Run: headless pygame with SDL's dummy video driver; simulated clock (each Clock.tick advances the game by its frame time, no real sleeping); random seed 0; keys injected as events and as key.get_pressed() state; no mouse input.
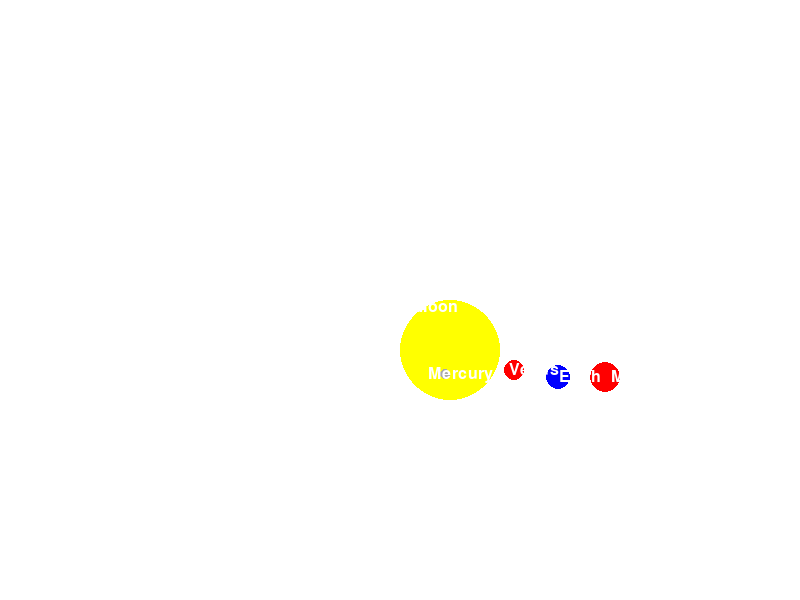
Frame 1 of 4 · flips 1–60 · no input
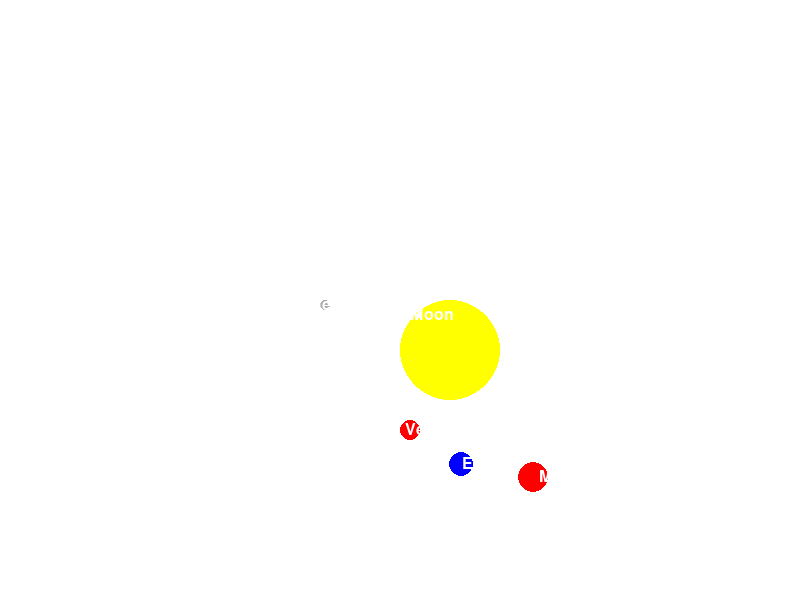
Frame 2 of 4 · flips 61–180 · tapped SPACE, RETURN · held RIGHT (→), D
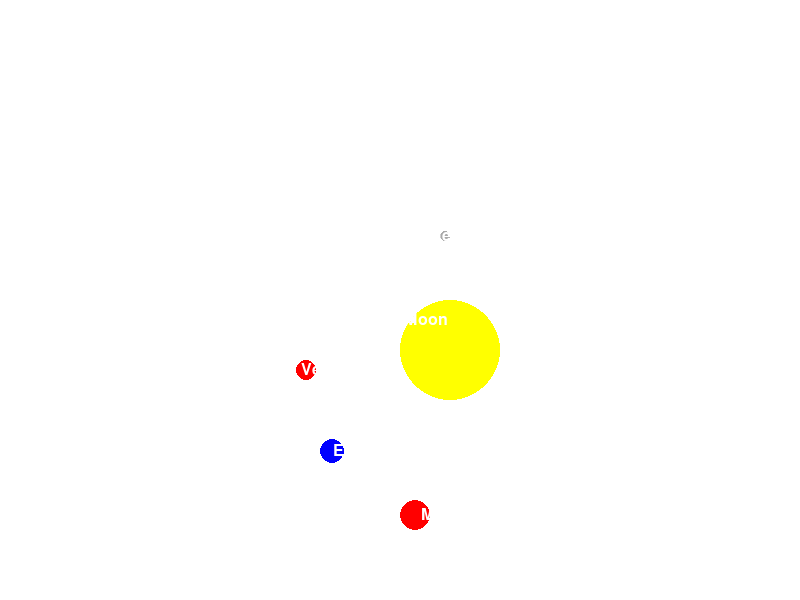
Frame 3 of 4 · flips 181–300 · held DOWN (↓), S
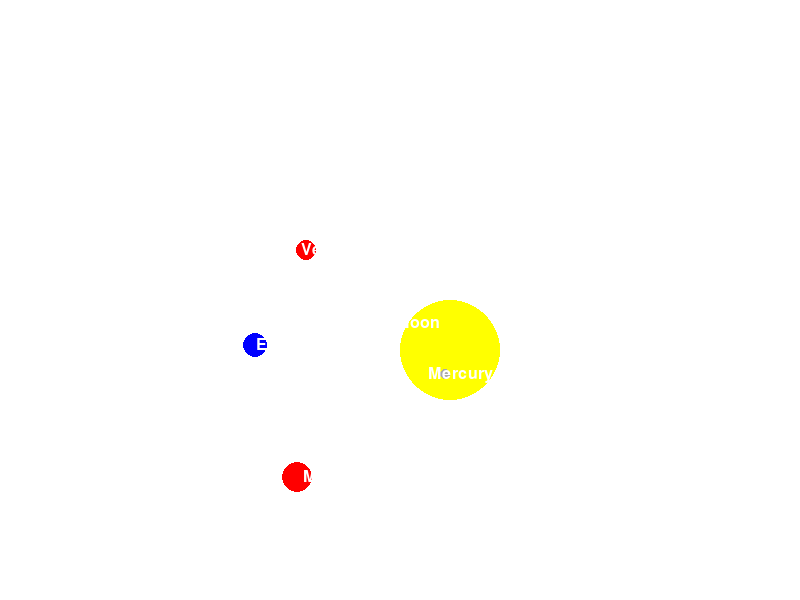
Frame 4 of 4 · flips 301–420 · held LEFT (←), A, UP (↑), W

The pygame program that drew these frames:

import pygame
import sys
import math

# Initialize Pygame
pygame.init()

# Constants
WIDTH, HEIGHT = 800, 600
FPS = 60

# Colors
WHITE = (255, 255, 255)
YELLOW = (255, 255, 0)
BLUE = (0, 0, 255)
RED = (255, 0, 0)
GRAY = (169, 169, 169)

# Celestial body parameters
sun_radius = 50
planet_radius = [5, 10, 12, 15, 18, 20]  # Mercury to Mars
moon_radius = 3

# Orbital parameters
planet_orbit_radius = [80, 120, 160, 200, 240, 280]  # Mercury to Mars
moon_orbit_radius = 20

# Angular speeds (for simplicity, not to scale)
angular_speeds = [1, 0.5, 0.4, 0.3, 0.2, 0.1]  # Sun, Mercury to Mars

# Create the screen
screen = pygame.display.set_mode((WIDTH, HEIGHT))
pygame.display.set_caption("Solar System Simulator")

# Celestial body classes
class CelestialBody(pygame.sprite.Sprite):
    def __init__(self, color, radius, orbit_radius, angular_speed, name):
        super().__init__()
        self.image = pygame.Surface((radius * 2, radius * 2), pygame.SRCALPHA)
        pygame.draw.circle(self.image, color, (radius, radius), radius)
        self.rect = self.image.get_rect(center=(WIDTH // 2, HEIGHT // 2))
        self.orbit_radius = orbit_radius
        self.angle = 0
        self.angular_speed = angular_speed
        self.name = name

    def update(self):
        self.angle += self.angular_speed
        self.rect.x = WIDTH // 2 + math.cos(math.radians(self.angle)) * self.orbit_radius
        self.rect.y = HEIGHT // 2 + math.sin(math.radians(self.angle)) * self.orbit_radius

    def draw_name(self, screen):
        font = pygame.font.Font(None, 24)
        text = font.render(self.name, True, WHITE)
        text_rect = text.get_rect(center=(self.rect.x + self.rect.width + 10, self.rect.centery))
        screen.blit(text, text_rect)

# Create celestial bodies
sun = CelestialBody(YELLOW, sun_radius, 0, 0, "Sun")
mercury = CelestialBody(GRAY, planet_radius[0], planet_orbit_radius[0], angular_speeds[0], "Mercury")
venus = CelestialBody(RED, planet_radius[1], planet_orbit_radius[1], angular_speeds[1], "Venus")
earth = CelestialBody(BLUE, planet_radius[2], planet_orbit_radius[2], angular_speeds[2], "Earth")
mars = CelestialBody(RED, planet_radius[3], planet_orbit_radius[3], angular_speeds[3], "Mars")
moon = CelestialBody(WHITE, moon_radius, moon_orbit_radius, angular_speeds[4], "Moon")

all_sprites = pygame.sprite.Group()
all_sprites.add(sun, mercury, venus, earth, mars, moon)

# Main game loop
clock = pygame.time.Clock()

while True:
    for event in pygame.event.get():
        if event.type == pygame.QUIT:
            pygame.quit()
            sys.exit()

    # Update
    all_sprites.update()

    # Draw
    screen.fill(WHITE)
    all_sprites.draw(screen)

    # Draw planet names
    for planet in [mercury, venus, earth, mars, moon]:
        planet.draw_name(screen)

    # Display
    pygame.display.flip()

    # Cap the frame rate
    clock.tick(FPS)
